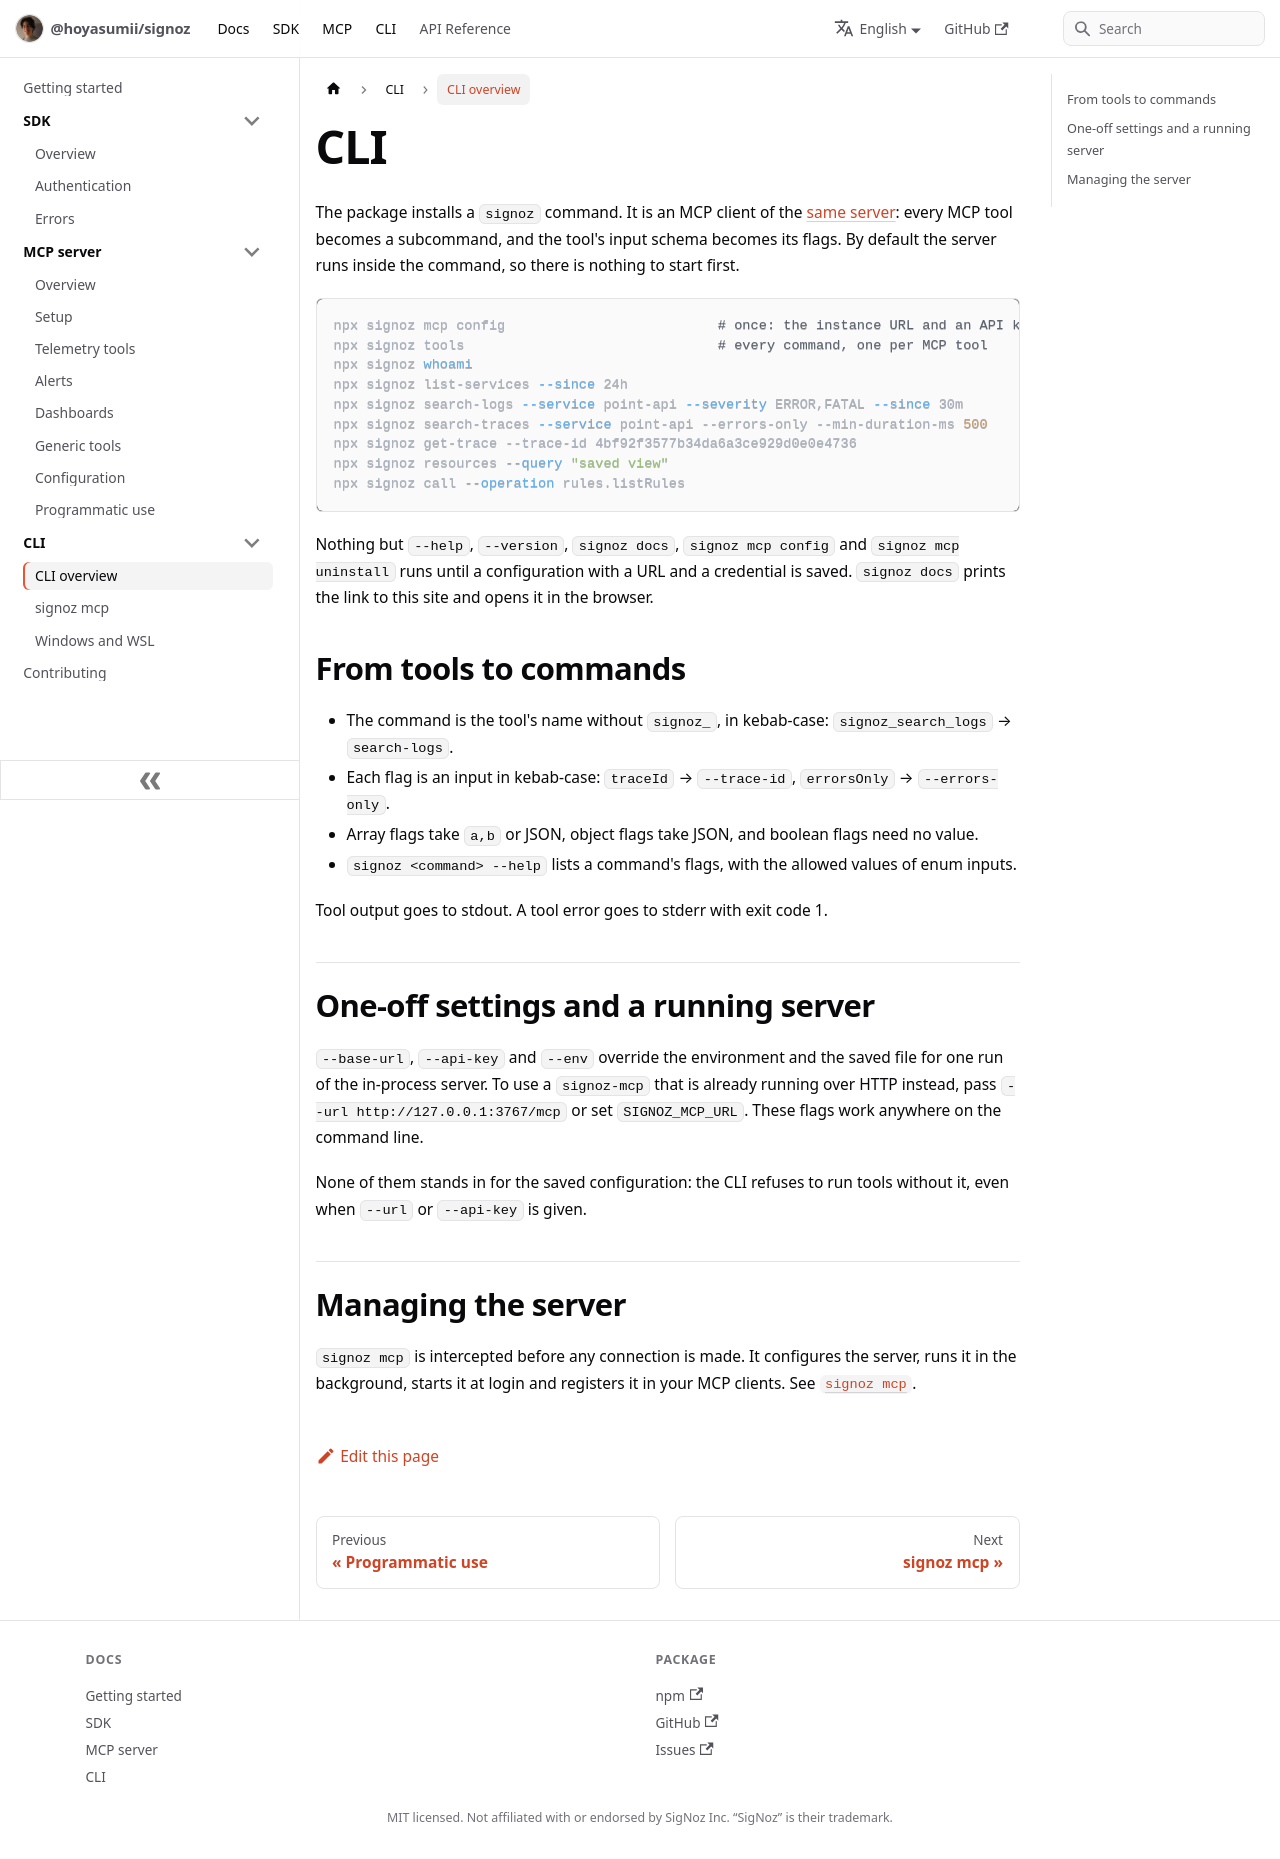

repository: Hoyasumii/signoz · page: docs/cli/overview.html · generator: docusaurus

---
sidebar_position: 1
title: CLI overview
description: "The signoz command: every MCP tool as a subcommand, with the tool's input schema as its flags."
---

# CLI

The package installs a `signoz` command. It is an MCP client of the [same server](../mcp/overview.md): every MCP
tool becomes a subcommand, and the tool's input schema becomes its flags. By default the server runs inside the
command, so there is nothing to start first.

```bash
npx signoz mcp config                          # once: the instance URL and an API key (or the browser tokens)
npx signoz tools                               # every command, one per MCP tool
npx signoz whoami
npx signoz list-services --since 24h
npx signoz search-logs --service point-api --severity ERROR,FATAL --since 30m
npx signoz search-traces --service point-api --errors-only --min-duration-ms 500
npx signoz get-trace --trace-id 4bf92f3577b34da6a3ce929d0e0e4736
npx signoz resources --query "saved view"
npx signoz call --operation rules.listRules
```

Nothing but `--help`, `--version`, `signoz docs`, `signoz mcp config` and `signoz mcp uninstall` runs until a
configuration with a URL and a credential is saved. `signoz docs` prints the link to this site and opens it in the
browser.

## From tools to commands

- The command is the tool's name without `signoz_`, in kebab-case: `signoz_search_logs` → `search-logs`.
- Each flag is an input in kebab-case: `traceId` → `--trace-id`, `errorsOnly` → `--errors-only`.
- Array flags take `a,b` or JSON, object flags take JSON, and boolean flags need no value.
- `signoz <command> --help` lists a command's flags, with the allowed values of enum inputs.

Tool output goes to stdout. A tool error goes to stderr with exit code 1.

## One-off settings and a running server

`--base-url`, `--api-key` and `--env` override the environment and the saved file for one run of the in-process
server. To use a `signoz-mcp` that is already running over HTTP instead, pass `--url http://127.0.0.1:3767/mcp` or
set `SIGNOZ_MCP_URL`. These flags work anywhere on the command line.

None of them stands in for the saved configuration: the CLI refuses to run tools without it, even when `--url` or
`--api-key` is given.

## Managing the server

`signoz mcp` is intercepted before any connection is made. It configures the server, runs it in the background,
starts it at login and registers it in your MCP clients. See [`signoz mcp`](./mcp-commands.md).
